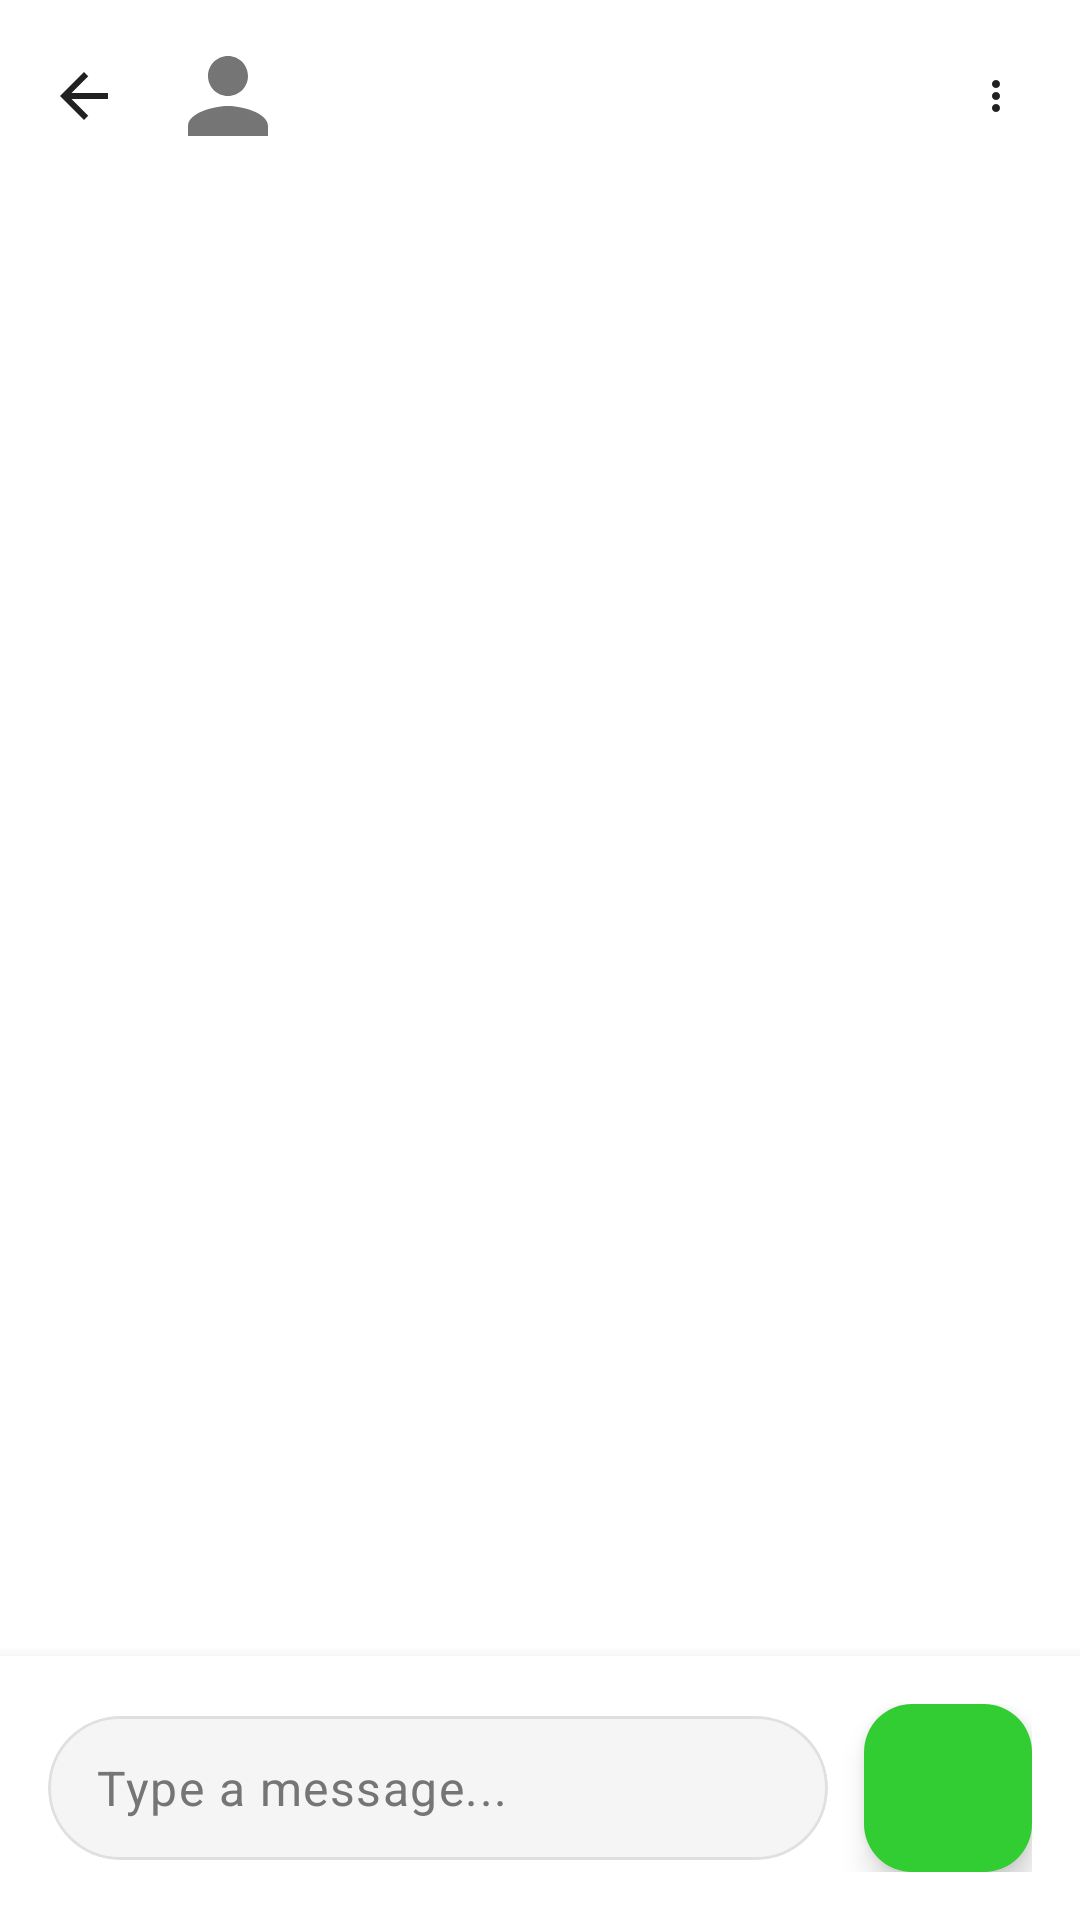

Reconstruct the res/layout file that produces this screen, plus the resources it refers to.
<!-- AndroidManifest.xml: activity theme Theme.Places -->
<!-- res/layout/activity_chat.xml -->
<?xml version="1.0" encoding="utf-8"?>
<androidx.coordinatorlayout.widget.CoordinatorLayout xmlns:android="http://schemas.android.com/apk/res/android"
    xmlns:app="http://schemas.android.com/apk/res-auto"
    xmlns:tools="http://schemas.android.com/tools"
    android:layout_width="match_parent"
    android:layout_height="match_parent"
    android:background="?attr/colorSurface"
    tools:context=".ui.messages.ChatActivity">

    <com.google.android.material.appbar.AppBarLayout
        android:layout_width="match_parent"
        android:layout_height="wrap_content"
        android:background="?attr/colorSurface"
        app:elevation="0dp">

        <com.google.android.material.appbar.MaterialToolbar
            android:id="@+id/toolbar"
            android:layout_width="match_parent"
            android:layout_height="?attr/actionBarSize"
            android:background="?attr/colorSurface"
            app:navigationIcon="@drawable/ic_arrow_back">

            <LinearLayout
                android:layout_width="match_parent"
                android:layout_height="match_parent"
                android:gravity="center_vertical"
                android:orientation="horizontal"
                android:paddingEnd="16dp">

                <com.google.android.material.imageview.ShapeableImageView
                    android:id="@+id/ivUserProfile"
                    android:layout_width="40dp"
                    android:layout_height="40dp"
                    android:layout_marginEnd="12dp"
                    android:scaleType="centerCrop"
                    android:src="@drawable/ic_person_placeholder"
                    app:shapeAppearanceOverlay="@style/CircularImageView"
                    tools:src="@tools:sample/avatars" />

                <LinearLayout
                    android:layout_width="0dp"
                    android:layout_height="wrap_content"
                    android:layout_weight="1"
                    android:orientation="vertical">

                    <com.google.android.material.textview.MaterialTextView
                        android:id="@+id/tvUserName"
                        android:layout_width="wrap_content"
                        android:layout_height="wrap_content"
                        android:textAppearance="@style/TextAppearance.Material3.TitleMedium"
                        android:textColor="?attr/colorOnSurface"
                        android:textStyle="bold"
                        tools:text="Sophia Clark" />

                    <com.google.android.material.textview.MaterialTextView
                        android:id="@+id/tvUserStatus"
                        android:layout_width="wrap_content"
                        android:layout_height="wrap_content"
                        android:textAppearance="@style/TextAppearance.Material3.BodySmall"
                        android:textColor="?attr/colorOnSurfaceVariant"
                        android:visibility="gone"
                        tools:text="Online"
                        tools:visibility="visible" />

                </LinearLayout>

                <ImageView
                    android:id="@+id/ivMoreOptions"
                    android:layout_width="24dp"
                    android:layout_height="24dp"
                    android:background="?attr/selectableItemBackgroundBorderless"
                    android:clickable="true"
                    android:focusable="true"
                    android:padding="4dp"
                    android:src="@drawable/ic_more_vert"
                    app:tint="?attr/colorOnSurface" />

            </LinearLayout>

        </com.google.android.material.appbar.MaterialToolbar>

    </com.google.android.material.appbar.AppBarLayout>

    <androidx.recyclerview.widget.RecyclerView
        android:id="@+id/rvMessages"
        android:layout_width="match_parent"
        android:layout_height="match_parent"
        android:clipToPadding="false"
        android:paddingTop="?attr/actionBarSize"
        android:paddingBottom="80dp"
        app:layout_behavior="@string/appbar_scrolling_view_behavior"
        tools:itemCount="8"
        tools:listitem="@layout/item_message" />

    
    <LinearLayout
        android:layout_width="match_parent"
        android:layout_height="wrap_content"
        android:layout_gravity="bottom"
        android:background="?attr/colorSurface"
        android:elevation="8dp"
        android:gravity="center_vertical"
        android:orientation="horizontal"
        android:padding="16dp">

        <com.google.android.material.card.MaterialCardView
            android:layout_width="0dp"
            android:layout_height="wrap_content"
            android:layout_weight="1"
            android:layout_marginEnd="12dp"
            app:cardBackgroundColor="?attr/colorSurfaceVariant"
            app:cardCornerRadius="24dp"
            app:cardElevation="0dp">

            <LinearLayout
                android:layout_width="match_parent"
                android:layout_height="wrap_content"
                android:gravity="center_vertical"
                android:orientation="horizontal"
                android:paddingHorizontal="16dp"
                android:paddingVertical="12dp">

                <com.google.android.material.textfield.TextInputEditText
                    android:id="@+id/etMessage"
                    android:layout_width="0dp"
                    android:layout_height="wrap_content"
                    android:layout_weight="1"
                    android:background="@android:color/transparent"
                    android:hint="Type a message..."
                    android:maxLines="4"
                    android:textAppearance="@style/TextAppearance.Material3.BodyLarge"
                    android:textColor="?attr/colorOnSurface"
                    android:textColorHint="?attr/colorOnSurfaceVariant" />

                <ImageView
                    android:id="@+id/ivAttach"
                    android:layout_width="24dp"
                    android:layout_height="24dp"
                    android:layout_marginStart="8dp"
                    android:background="?attr/selectableItemBackgroundBorderless"
                    android:clickable="true"
                    android:focusable="true"
                    android:padding="4dp"
                    android:src="@drawable/ic_attach_file"
                    app:tint="?attr/colorOnSurfaceVariant" />

            </LinearLayout>

        </com.google.android.material.card.MaterialCardView>

        <com.google.android.material.floatingactionbutton.FloatingActionButton
            android:id="@+id/fabSend"
            android:layout_width="wrap_content"
            android:layout_height="wrap_content"
            android:backgroundTint="?attr/colorPrimary"
            android:contentDescription="Send message"
            app:fabSize="mini"
            app:srcCompat="@drawable/ic_send"
            app:tint="?attr/colorOnPrimary" />

    </LinearLayout>

</androidx.coordinatorlayout.widget.CoordinatorLayout>
<!-- res/layout/item_message.xml (included above) -->
<?xml version="1.0" encoding="utf-8"?>
<LinearLayout xmlns:android="http://schemas.android.com/apk/res/android"
    xmlns:app="http://schemas.android.com/apk/res-auto"
    xmlns:tools="http://schemas.android.com/tools"
    android:layout_width="match_parent"
    android:layout_height="wrap_content"
    android:orientation="vertical"
    android:paddingHorizontal="16dp"
    android:paddingVertical="4dp">

    
    <LinearLayout
        android:id="@+id/layoutIncomingMessage"
        android:layout_width="match_parent"
        android:layout_height="wrap_content"
        android:gravity="start"
        android:orientation="horizontal"
        android:visibility="gone"
        tools:visibility="visible">

        <com.google.android.material.imageview.ShapeableImageView
            android:id="@+id/ivSenderProfile"
            android:layout_width="32dp"
            android:layout_height="32dp"
            android:layout_marginEnd="8dp"
            android:scaleType="centerCrop"
            android:src="@drawable/ic_person_placeholder"
            app:shapeAppearanceOverlay="@style/CircularImageView"
            tools:src="@tools:sample/avatars" />

        <com.google.android.material.card.MaterialCardView
            android:layout_width="wrap_content"
            android:layout_height="wrap_content"
            android:layout_marginEnd="64dp"
            app:cardBackgroundColor="?attr/colorSurfaceVariant"
            app:cardCornerRadius="18dp"
            app:cardElevation="0dp">

            <com.google.android.material.textview.MaterialTextView
                android:id="@+id/tvIncomingMessage"
                android:layout_width="wrap_content"
                android:layout_height="wrap_content"
                android:layout_margin="12dp"
                android:textAppearance="@style/TextAppearance.Material3.BodyMedium"
                android:textColor="?attr/colorOnSurface"
                tools:text="Hey! How was your trip to Bali?" />

        </com.google.android.material.card.MaterialCardView>

    </LinearLayout>

    
    <LinearLayout
        android:id="@+id/layoutOutgoingMessage"
        android:layout_width="match_parent"
        android:layout_height="wrap_content"
        android:gravity="end"
        android:orientation="horizontal"
        android:visibility="gone"
        tools:visibility="gone">

        <com.google.android.material.card.MaterialCardView
            android:layout_width="wrap_content"
            android:layout_height="wrap_content"
            android:layout_marginStart="64dp"
            app:cardBackgroundColor="?attr/colorPrimary"
            app:cardCornerRadius="18dp"
            app:cardElevation="0dp">

            <com.google.android.material.textview.MaterialTextView
                android:id="@+id/tvOutgoingMessage"
                android:layout_width="wrap_content"
                android:layout_height="wrap_content"
                android:layout_margin="12dp"
                android:textAppearance="@style/TextAppearance.Material3.BodyMedium"
                android:textColor="?attr/colorOnPrimary"
                tools:text="It was amazing! The beaches were incredible." />

        </com.google.android.material.card.MaterialCardView>

    </LinearLayout>

    
    <com.google.android.material.textview.MaterialTextView
        android:id="@+id/tvTimestamp"
        android:layout_width="wrap_content"
        android:layout_height="wrap_content"
        android:layout_gravity="center_horizontal"
        android:layout_marginTop="4dp"
        android:textAppearance="@style/TextAppearance.Material3.BodySmall"
        android:textColor="?attr/colorOnSurfaceVariant"
        android:visibility="gone"
        tools:text="2:30 PM"
        tools:visibility="visible" />

</LinearLayout>
<!-- resources referenced by this layout -->
<resources>
  <!-- drawable ic_arrow_back (drawable) -->
  <?xml version="1.0" encoding="utf-8"?>
  <vector xmlns:android="http://schemas.android.com/apk/res/android"
      android:width="24dp"
      android:height="24dp"
      android:viewportWidth="24"
      android:viewportHeight="24">
      
      <path
          android:fillColor="?attr/colorOnSurface"
          android:pathData="M20,11H7.83l5.59,-5.59L12,4l-8,8 8,8 1.41,-1.41L7.83,13H20v-2z" />
      
  </vector>
  <!-- drawable ic_more_vert (drawable) -->
  <?xml version="1.0" encoding="utf-8"?>
  <vector xmlns:android="http://schemas.android.com/apk/res/android"
      android:width="24dp"
      android:height="24dp"
      android:viewportWidth="24"
      android:viewportHeight="24">
      
      <path
          android:fillColor="?attr/colorOnSurface"
          android:pathData="M12,8c1.1,0 2,-0.9 2,-2s-0.9,-2 -2,-2 -2,0.9 -2,2 0.9,2 2,2zM12,10c-1.1,0 -2,0.9 -2,2s0.9,2 2,2 2,-0.9 2,-2 -0.9,-2 -2,-2zM12,16c-1.1,0 -2,0.9 -2,2s0.9,2 2,2 2,-0.9 2,-2 -0.9,-2 -2,-2z" />
      
  </vector>
  <!-- drawable ic_person_placeholder (drawable) -->
  <?xml version="1.0" encoding="utf-8"?>
  <vector xmlns:android="http://schemas.android.com/apk/res/android"
      android:width="120dp"
      android:height="120dp"
      android:viewportWidth="24"
      android:viewportHeight="24">
      
      <path
          android:fillColor="?attr/colorOnSurfaceVariant"
          android:pathData="M12,12c2.21,0 4,-1.79 4,-4s-1.79,-4 -4,-4 -4,1.79 -4,4 1.79,4 4,4zM12,14c-2.67,0 -8,1.34 -8,4v2h16v-2c0,-2.66 -5.33,-4 -8,-4z" />
      
  </vector>
  <style name="CircularImageView">
          <item name="cornerFamily">rounded</item>
          <item name="cornerSize">50%</item>
      </style>
  <style name="Theme.Places" parent="Base.Theme.PLACES" />
  <color name="md_theme_light_primary">#32CD32</color>
  <color name="md_theme_light_onPrimary">#FFFFFF</color>
  <color name="md_theme_light_primaryContainer">#90EE90</color>
  <color name="md_theme_light_onPrimaryContainer">#1B5E20</color>
  <color name="md_theme_light_secondary">#FF8C00</color>
  <color name="md_theme_light_onSecondary">#FFFFFF</color>
  <color name="md_theme_light_secondaryContainer">#FFE0B2</color>
  <color name="md_theme_light_onSecondaryContainer">#E65100</color>
  <color name="md_theme_light_tertiary">#2196F3</color>
  <color name="md_theme_light_onTertiary">#FFFFFF</color>
  <color name="md_theme_light_tertiaryContainer">#BBDEFB</color>
  <color name="md_theme_light_onTertiaryContainer">#0D47A1</color>
  <color name="md_theme_light_error">#F44336</color>
  <color name="md_theme_light_errorContainer">#FFEBEE</color>
  <color name="md_theme_light_onError">#FFFFFF</color>
  <color name="md_theme_light_onErrorContainer">#C62828</color>
  <color name="md_theme_light_background">#FAFAFA</color>
  <color name="md_theme_light_onBackground">#212121</color>
  <color name="md_theme_light_surface">#FFFFFF</color>
  <color name="md_theme_light_onSurface">#212121</color>
  <color name="md_theme_light_surfaceVariant">#F5F5F5</color>
  <color name="md_theme_light_onSurfaceVariant">#757575</color>
  <color name="md_theme_light_outline">#BDBDBD</color>
  <color name="md_theme_light_outlineVariant">#E0E0E0</color>
  <color name="md_theme_light_inverseSurface">#303030</color>
  <color name="md_theme_light_inverseOnSurface">#F5F5F5</color>
  <color name="md_theme_light_inversePrimary">#90EE90</color>
</resources>
